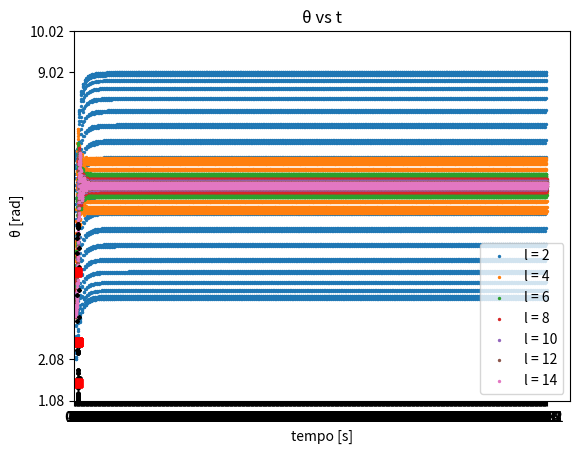

This chart was generated by the following Python code:
import numpy as np
import matplotlib.pyplot as plt

Ndiv = 100
Nper = 100

# Valores iniciais para theta e dtheta
theta0 = np.pi
dtheta0 = 0

# const
k = 1 
m = 1
csi = 0.3
F = 10
omega = .8

# Frequência natural amortecida
wd = np.sqrt(1 - csi**2) * np.sqrt(k/m)

# Arrays de variáveis
c = np.array([k, m, csi, F, omega])
r = np.array([theta0, dtheta0])

# Período
periodo = 2*np.pi/wd

# Tempo final
tf = Nper*periodo

# Número da divisão de onde Poincaré será tirado
n_da_divisao = 4

# Passo de tempo
h = 2*np.pi / (omega * Ndiv)#tf/(Nper*Ndiv)

# cor do gráfico
cor = "red"

# Pode-se plotar a mesma equação variando uma das constantes (omega, omegaN, csi ou F) num dado
# intervalo. Nas especificações abaixo, é possível configurar tal plotagem
# Plot único ou plotar para um intervalo de uma variável
plot_uni = False

# A constante a ser variada.
# Inserir o índice equivalente da lista c
variavel = 4

# Valores que a constante vai assumir (max. de 7 valores)
valores_da_var = [2 ,4, 6, 8, 10, 12, 14]

# Título do gráfico
title = "θ vs t"
# Subtítulo das abscisas
labelx = "tempo [s]"

# Subtítulo das ordenadas
labely = "θ [rad]"

simbolo_da_var = "l"

################################## Inicio do programa ##################################
#    Não fuce em nada que você não sabe o que significa! Criar isso foi trabalhoso!    #
    
def somarNaLista(lista, valor):
	return list(map(lambda x: x + valor, lista))
	
def restoNaLista(lista, valor):
    return lista
    return list(map(lambda x: (abs(x)%valor)*x/abs(x), lista))

tempos = np.zeros(Ndiv*Nper)
thetas = np.zeros(Ndiv*Nper)
dthetas = np.zeros(Ndiv*Nper)

# Matriz da seção de Poincaré
poincare = [[], []]

# Matrizpara o espaço de fase
esp_fas = [[], []]

print(f"h - {h}\nwd - {wd}\ntf - {tf}\ntamanho - {int(tf/h)}")

tempos[0] = 0
thetas[0] = theta0
dthetas[0] = dtheta0

def ddt(t, r, c):
    
    return c[3]*np.cos(c[4]*t) - c[0]/c[1] * np.sin(r[0]) - 2*c[2]*np.sqrt(c[0]/c[1])*r[1] 
    
def dt(t, r, c):
    return r[1]
    
def DELTA_rk4(f, t, r, c):
    global h
    
    k1 = f(t, r, c)
    k2 = f(t + h/2, somarNaLista(r, h/2*k1), c)
    k3 = f(t + h/2, somarNaLista(r, h/2*k2), c)
    k4 = f(t + h    , somarNaLista(r, h*k3)    , c)
    
    return h/6*(k1 + 2*k2 + 2*k3 + k4)
    
def main(c, cor):
    global theta0, dtheta0, labelx, labely, titulo, r, Nper, n_da_divisao, poincare, esp_fas
    
    t = 0
    i = 0
    
    var = r.copy()
     
    var_old =[0,0]     
     
    for periodo in range(0, Nper):
        print(f"Calculando o {periodo + 1}º período")
        for divisao in range(0, Ndiv):
            tempos[i] = t
            
            thetas[i] = var[0]
            dthetas[i] = var[1]
            
            var_old[0] = var[0]
            var_old[1] = var[1]
          
            var[0] += DELTA_rk4(dt, t, var_old, c)
            var[1] += DELTA_rk4(ddt, t, var_old, c)     	
            
            if periodo > (0.8*Nper):
                esp_fas[0].append(thetas[i])
                esp_fas[1].append(dthetas[i])
                
                if divisao == n_da_divisao:
                    poincare[0].append(thetas[i])
                    poincare[1].append(dthetas[i])
                
            t += h
            i+=1
            
    plt.scatter(tempos, restoNaLista(thetas, np.pi), color=cor, s=2)
    
    return tempos, thetas, dthetas
    
def itera(c):
    global variavel, tf, h, tempos, valores_da_var
    
    minimos_theta = []
    maximos_theta = []
    minimos_dtheta = []
    maximos_dtheta = []
    
    numero_de_iteracoes = len(valores_da_var)
    
    i = 0
    
    graficos = []
    
    while i < numero_de_iteracoes:
        print(f"{i}ª iteração da variável {variavel}: valor de {variavel} = {valores_da_var[i]}")
        c[variavel] = valores_da_var[i]
        
        tempos, thetas, dthetas = main(c, None)

        minimos_theta.append(min(thetas))
        minimos_dtheta.append(min(dthetas))
        
        maximos_theta.append(max(thetas))
        maximos_dtheta.append(max(dthetas))
        
        i+=1
    
    legendas = list(map(lambda y: simbolo_da_var + ' = ' + str(y), valores_da_var))  
    plt.legend(legendas)
    plt.xlabel(labelx)
    plt.ylabel(labely)
    plt.title(title)
    plt.xticks(tempos[::int(1/h)])
    plt.yticks([min(minimos_theta), max(maximos_theta), 0, min(minimos_theta) - 1, max(maximos_theta) + 1])
    plt.axis([0, None, min(minimos_theta) - 1 , max(maximos_theta) + 1])
    plt.show()
    
        
def plot_unico(c, cor):
    t, thetas, dthetas= main(c, cor)
    plt.xlabel(labelx)
    plt.ylabel(labely)
    plt.title(title)
    plt.xticks(tempos[0::int(1/h)])
    plt.yticks([min(thetas), max(thetas), 0, min(thetas) - 1, max(thetas) + 1])
    plt.axis([0, None, min(thetas) - 1 , max(thetas) + 1])

    plt.show()    
    
    return

if plot_uni == True:
    plot_unico(c, cor)
    
if plot_uni == False:
    itera(c)

plt.scatter(esp_fas[0], esp_fas[1], s=2, color="black")
plt.scatter(poincare[0], poincare[1], color="red", marker=",")

plt.show()
